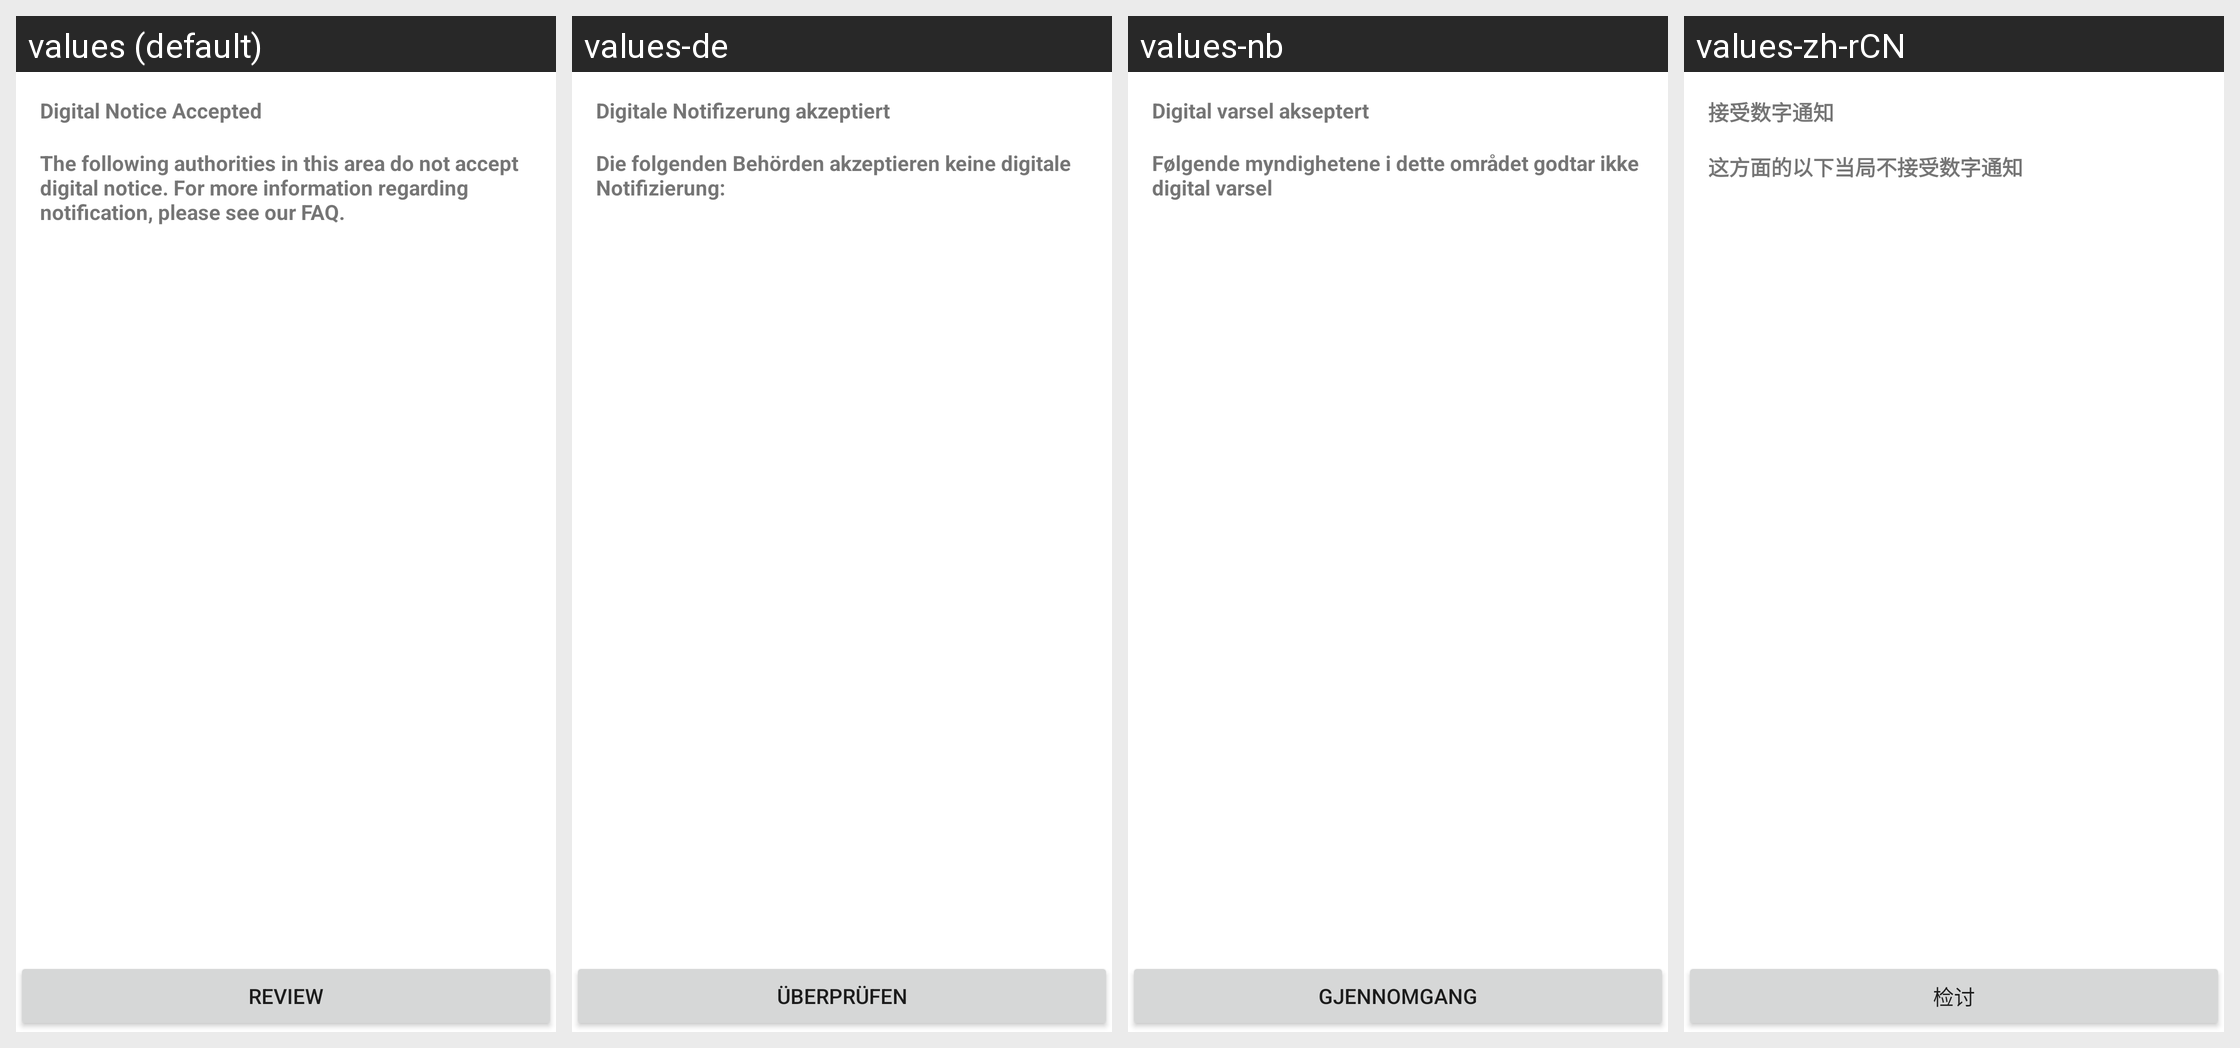

Translations of the strings shown on this Android screen, per locale in the grid:
Android screen res/layout/airmap_fragment_flight_notice.xml rendered under 4 locales, left to right: values (default), values-de, values-nb, values-zh-rCN. Device: Nexus 5 (rendered at 1080×1920; each locale shown at half size, 540×960, under a caption strip naming it); theme Theme.MaterialComponents.DayNight.NoActionBar.
Other locales in the repository, not shown: values-cs, values-en, values-es, values-fr, values-hi, values-it, values-ja, values-pl, values-sv, values-th.
Strings drawn on this screen, with the default value and each locale's value (text and hints the layout hard-codes, and strings that could not be matched under every locale, appear in the picture but are not listed):

airmap_digital_notice_accepted
  values: Digital Notice Accepted
  values-de: Digitale Notifizerung akzeptiert
  values-nb: Digital varsel akseptert
  values-zh-rCN: 接受数字通知

airmap_not_accept_notice
  values: The following authorities in this area do not accept digital notice. For more information regarding notification, please see our FAQ.
  values-de: Die folgenden Behörden akzeptieren keine digitale Notifizierung:
  values-nb: Følgende myndighetene i dette området godtar ikke digital varsel
  values-zh-rCN: 这方面的以下当局不接受数字通知

airmap_review
  values: Review
  values-de: Überprüfen
  values-nb: Gjennomgang
  values-zh-rCN: 检讨
